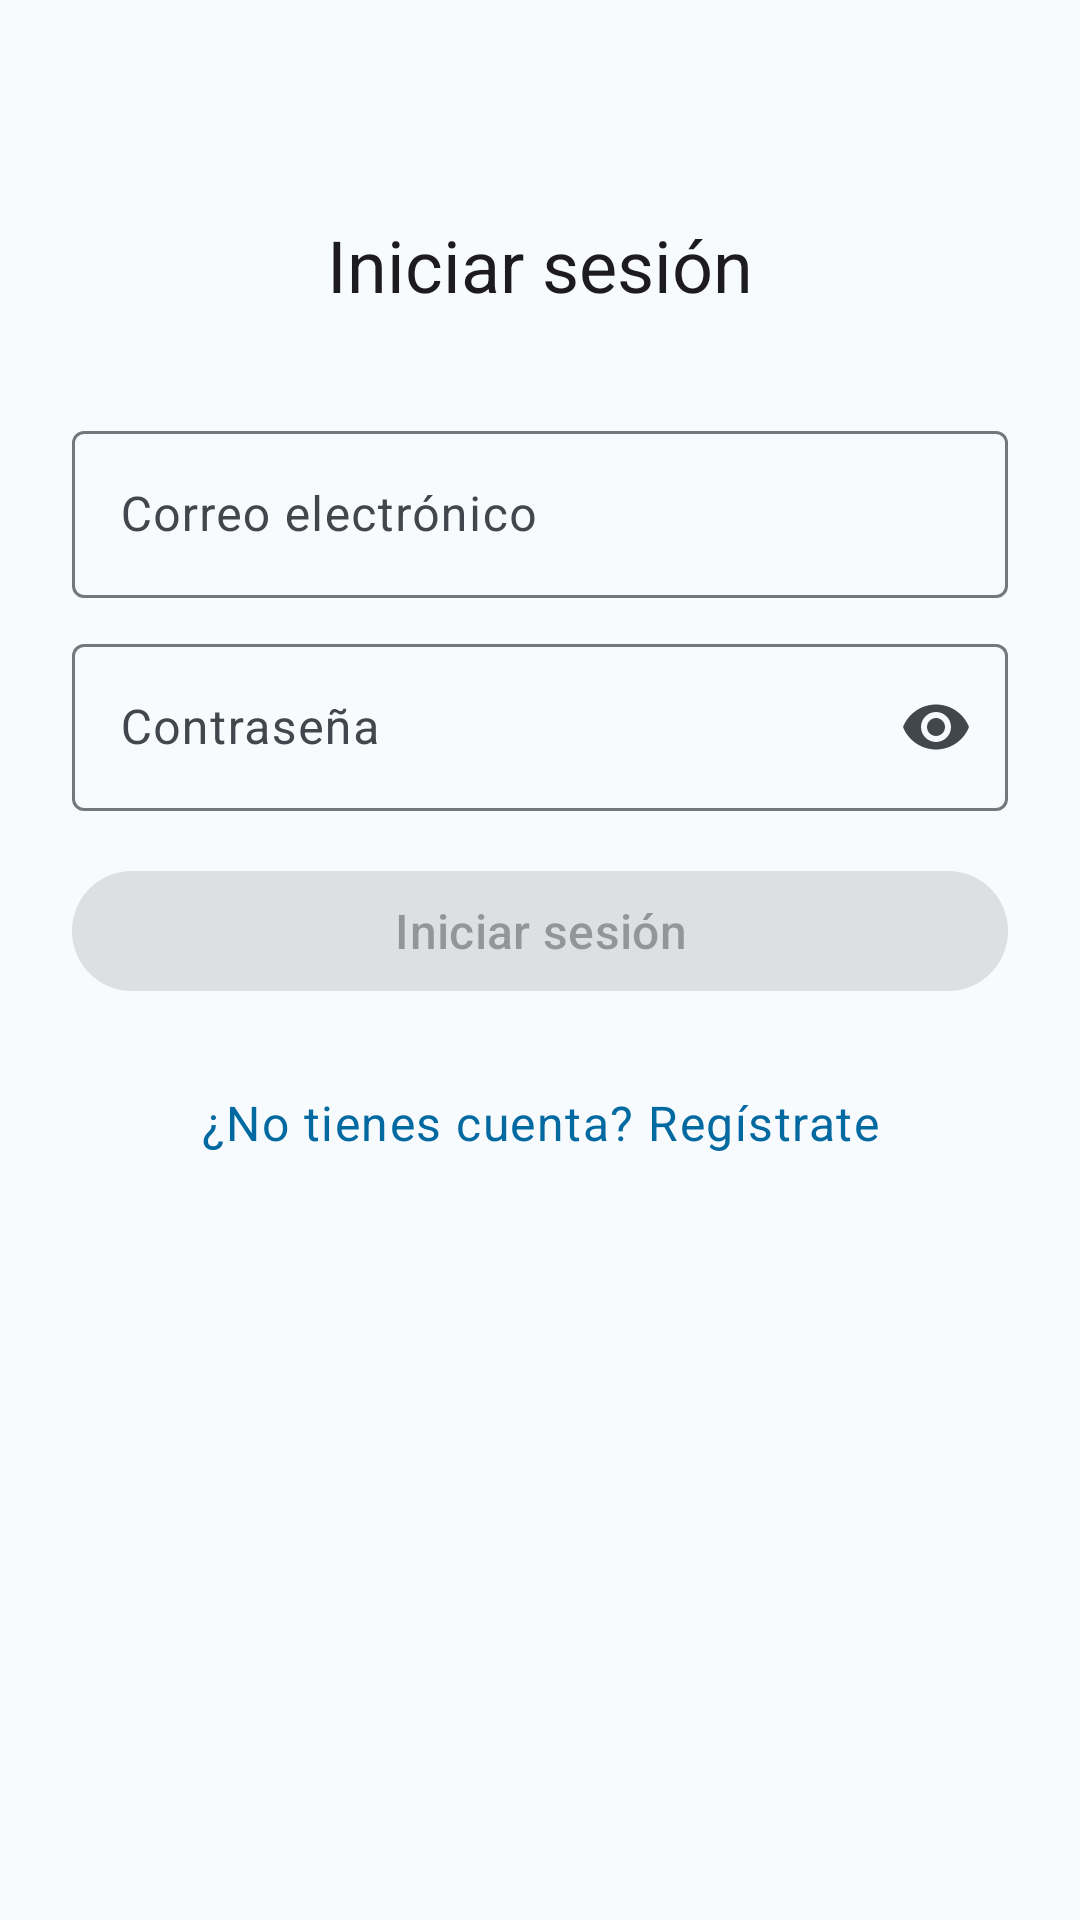

Layout XML and referenced resources for this Android screen:
<!-- AndroidManifest.xml: application theme Theme.MediTrack -->
<!-- res/layout/fragment_login.xml -->
<?xml version="1.0" encoding="utf-8"?>
<androidx.constraintlayout.widget.ConstraintLayout xmlns:android="http://schemas.android.com/apk/res/android"
    xmlns:app="http://schemas.android.com/apk/res-auto"
    android:layout_width="match_parent"
    android:layout_height="match_parent"
    android:padding="24dp">

    <TextView
        android:id="@+id/loginTitle"
        android:layout_width="wrap_content"
        android:layout_height="wrap_content"
        android:layout_marginTop="48dp"
        android:text="@string/login_title"
        android:textAppearance="?attr/textAppearanceHeadlineSmall"
        app:layout_constraintEnd_toEndOf="parent"
        app:layout_constraintStart_toStartOf="parent"
        app:layout_constraintTop_toTopOf="parent" />

    <com.google.android.material.textfield.TextInputLayout
        android:id="@+id/emailInputLayout"
        android:layout_width="0dp"
        android:layout_height="wrap_content"
        android:layout_marginTop="32dp"
        android:hint="@string/login_email_hint"
        app:layout_constraintEnd_toEndOf="parent"
        app:layout_constraintStart_toStartOf="parent"
        app:layout_constraintTop_toBottomOf="@id/loginTitle">

        <com.google.android.material.textfield.TextInputEditText
            android:id="@+id/emailEditText"
            android:layout_width="match_parent"
            android:layout_height="wrap_content"
            android:inputType="textEmailAddress" />

    </com.google.android.material.textfield.TextInputLayout>

    <com.google.android.material.textfield.TextInputLayout
        android:id="@+id/passwordInputLayout"
        android:layout_width="0dp"
        android:layout_height="wrap_content"
        android:layout_marginTop="8dp"
        android:hint="@string/login_password_hint"
        app:endIconMode="password_toggle"
        app:layout_constraintEnd_toEndOf="parent"
        app:layout_constraintStart_toStartOf="parent"
        app:layout_constraintTop_toBottomOf="@id/emailInputLayout">

        <com.google.android.material.textfield.TextInputEditText
            android:id="@+id/passwordEditText"
            android:layout_width="match_parent"
            android:layout_height="wrap_content"
            android:inputType="textPassword" />

    </com.google.android.material.textfield.TextInputLayout>

    <TextView
        android:id="@+id/errorTextView"
        android:layout_width="0dp"
        android:layout_height="wrap_content"
        android:layout_marginTop="8dp"
        android:text="@string/login_error_invalid_credentials"
        android:textColor="?attr/colorError"
        android:visibility="gone"
        app:layout_constraintEnd_toEndOf="parent"
        app:layout_constraintStart_toStartOf="parent"
        app:layout_constraintTop_toBottomOf="@id/passwordInputLayout" />

    <com.google.android.material.button.MaterialButton
        android:id="@+id/loginButton"
        android:layout_width="0dp"
        android:layout_height="wrap_content"
        android:layout_marginTop="16dp"
        android:enabled="false"
        android:text="@string/login_button"
        app:layout_constraintEnd_toEndOf="parent"
        app:layout_constraintStart_toStartOf="parent"
        app:layout_constraintTop_toBottomOf="@id/errorTextView" />

    <TextView
        android:id="@+id/registerLinkTextView"
        android:layout_width="wrap_content"
        android:layout_height="wrap_content"
        android:layout_marginTop="16dp"
        android:clickable="true"
        android:focusable="true"
        android:gravity="center_vertical"
        android:minHeight="48dp"
        android:text="@string/login_register_link"
        android:textAppearance="?attr/textAppearanceBodyLarge"
        android:textColor="?attr/colorPrimary"
        app:layout_constraintEnd_toEndOf="parent"
        app:layout_constraintStart_toStartOf="parent"
        app:layout_constraintTop_toBottomOf="@id/loginButton" />

</androidx.constraintlayout.widget.ConstraintLayout>
<!-- resources referenced by this layout -->
<resources>
  <string name="login_button">Iniciar sesión</string>
  <string name="login_email_hint">Correo electrónico</string>
  <string name="login_error_invalid_credentials">Correo o contraseña incorrectos</string>
  <string name="login_password_hint">Contraseña</string>
  <string name="login_register_link">¿No tienes cuenta? Regístrate</string>
  <string name="login_title">Iniciar sesión</string>
  <style name="Theme.MediTrack" parent="Base.Theme.MediTrack" />
  <color name="md_primary_light">#0369A1</color>
  <color name="md_on_primary_light">#FFFFFF</color>
  <color name="md_primary_container_light">#D6EEFC</color>
  <color name="md_on_primary_container_light">#042A3D</color>
  <color name="md_secondary_light">#0E7490</color>
  <color name="md_on_secondary_light">#FFFFFF</color>
  <color name="md_secondary_container_light">#CFFAFE</color>
  <color name="md_on_secondary_container_light">#062A32</color>
  <color name="md_error_light">#DC2626</color>
  <color name="md_on_error_light">#FFFFFF</color>
  <color name="md_error_container_light">#FEE2E2</color>
  <color name="md_on_error_container_light">#7F1D1D</color>
  <color name="md_background_light">#F7FBFE</color>
  <color name="md_on_background_light">#1A1C1E</color>
  <color name="md_surface_light">#F7FBFE</color>
  <color name="md_on_surface_light">#1A1C1E</color>
  <color name="md_surface_variant_light">#DDE3EA</color>
  <color name="md_on_surface_variant_light">#41474D</color>
  <color name="md_outline_light">#71787E</color>
  <color name="md_outline_variant_light">#C1C7CE</color>
  <style name="TextAppearance.MediTrack.BodySmall" parent="TextAppearance.Material3.BodySmall">
          <item name="android:textSize">16sp</item>
          <item name="android:fontFamily">sans-serif</item>
          <item name="fontFamily">sans-serif</item>
      </style>
  <style name="TextAppearance.MediTrack.BodyMedium" parent="TextAppearance.Material3.BodyMedium">
          <item name="android:textSize">16sp</item>
          <item name="android:fontFamily">sans-serif</item>
          <item name="fontFamily">sans-serif</item>
      </style>
  <style name="TextAppearance.MediTrack.LabelSmall" parent="TextAppearance.Material3.LabelSmall">
          <item name="android:textSize">16sp</item>
          <item name="android:fontFamily">sans-serif-medium</item>
          <item name="fontFamily">sans-serif-medium</item>
      </style>
  <style name="TextAppearance.MediTrack.LabelMedium" parent="TextAppearance.Material3.LabelMedium">
          <item name="android:textSize">16sp</item>
          <item name="android:fontFamily">sans-serif-medium</item>
          <item name="fontFamily">sans-serif-medium</item>
      </style>
  <style name="TextAppearance.MediTrack.LabelLarge" parent="TextAppearance.Material3.LabelLarge">
          <item name="android:textSize">16sp</item>
          <item name="android:fontFamily">sans-serif-medium</item>
          <item name="fontFamily">sans-serif-medium</item>
      </style>
  <style name="TextAppearance.MediTrack.TitleSmall" parent="TextAppearance.Material3.TitleSmall">
          <item name="android:textSize">16sp</item>
          <item name="android:fontFamily">sans-serif-medium</item>
          <item name="fontFamily">sans-serif-medium</item>
      </style>
  <style name="Widget.MediTrack.Button" parent="Widget.Material3.Button">
          <item name="android:minHeight">48dp</item>
      </style>
  <style name="Widget.MediTrack.Button.OutlinedButton" parent="Widget.Material3.Button.OutlinedButton">
          <item name="android:minHeight">48dp</item>
      </style>
  <style name="Widget.MediTrack.Chip.Standalone" parent="Widget.Material3.Chip.Input">
          <item name="chipMinTouchTargetSize">48dp</item>
      </style>
  <style name="Widget.MediTrack.Chip.Assist" parent="Widget.Material3.Chip.Assist">
          <item name="chipMinTouchTargetSize">48dp</item>
      </style>
</resources>
